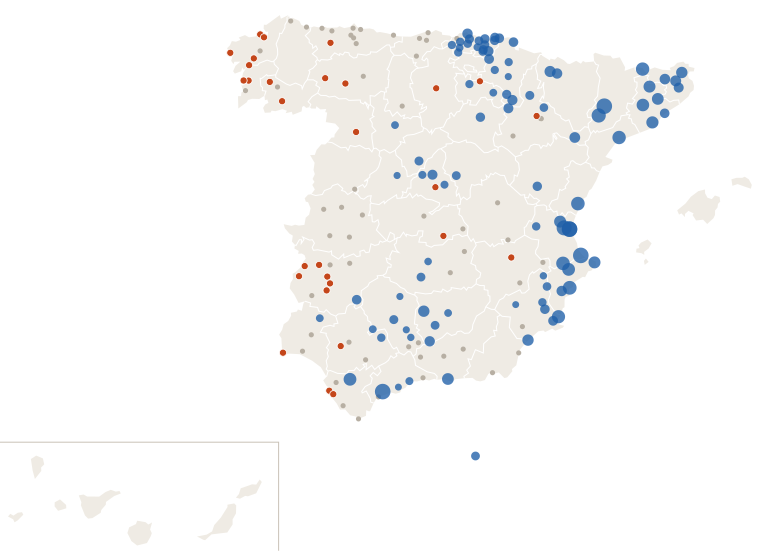

The file beside this chart, header and first rows:
estacion, provincia, clase, mm_dia_anterior, mm_hoy, dias_sin_1mm
Murcia, Murcia, lluvia, 4.4, 2.6, 0
Madrid Retiro, Madrid, seca, 0.7, 0.0, 13
Valencia Dt, Valencia, lluvia, 42.5, 0.0, 0
Zaragoza Valdespartera, Zaragoza, nada, 0.8, 0.0, 1
Tomares Zaudín, Sevilla, seca, 0.0, 0.0, 20
Málaga Centro Meteorológico, Málaga, lluvia, 2.7, 0.0, 0
Alicante, Alicante, lluvia, 17.2, 12.0, 0
Bilbao Aeropuerto, Bizkaia, lluvia, 3.6, 0.0, 0
Córdoba/Aeropuerto, Córdoba, lluvia, 4.9, 0.0, 0
Valladolid, Valladolid, lluvia, 2.0, 0.0, 0
Vigo/Peinador, Pontevedra, nada, 0.0, 0.0, 5
Barcelona Aeropuerto, Barcelona, lluvia, 19.5, 0.0, 0
Gijón Musel, Asturias, nada, 0.0, 0.0, 2
A Coruña, A Coruña, seca, 0.0, 0.0, 12
Alicante-Elche/aeropuerto, Alicante, lluvia, 3.6, 6.5, 0
Granada-Cartuja, Granada, nada, 0.2, 0.0, 1
Oviedo, Asturias, nada, 0.0, 0.0, 2
Jerez de la Frontera/Aeropuerto, Cádiz, nada, 0.0, 0.0, 1
Pamplona Aeropuerto, Navarra, lluvia, 3.2, 0.0, 0
Almería/Aeropuerto, Almería, nada, 0.1, 0.0, 1
Madrid/Barajas, Madrid, lluvia, 2.4, 0.0, 0
Donostia/San Sebastián Aeropuerto, Gipuzkoa, lluvia, 6.6, 0.0, 0
Castellón-Almassora, Castellón, lluvia, 28.8, 0.0, 0
Burgos/Villafría, Burgos, seca, 0.0, 0.0, 12
Santander Cmt, Cantabria, nada, 0.0, 0.0, 2
Albacete Obs., Albacete, nada, 0.0, 0.0, 1
Benahavis, Málaga, lluvia, 52.2, 0.0, 0
Logroño Aeropuerto, La Rioja, seca, 0.6, 0.0, 12
Badajoz Universidad, Badajoz, seca, 0.0, 0.0, 15
Lleida, Lleida, lluvia, 32.4, 0.0, 0
Huelva Ronda Este, Huelva, nada, 0.0, 0.0, 7
Reus Aeropuerto, Tarragona, lluvia, 26.8, 0.0, 0
Vilassar de Dalt, Barcelona, lluvia, 7.4, 0.0, 0
Tarifa, Cádiz, nada, 0.0, 0.0, 1
León/Virgen del Camino, León, nada, 0.0, 0.0, 7
Jaén, Jaén, lluvia, 4.4, 0.0, 0
Cádiz Observatorio, Cádiz, seca, 0.0, 0.0, 20
Girona Parc del Migdia, Girona, lluvia, 8.8, 0.0, 0
Ourense, Ourense, nada, 0.0, 0.0, 2
Santiago de Compostela, A Coruña, seca, 0.0, 0.0, 12
Lorca, Murcia, nada, 0.1, 0.0, 1
Cáceres, Cáceres, nada, 0.0, 0.0, 2
Marbella Cabopino, Málaga, lluvia, 1.0, 0.0, 0
San Fernando, Cádiz, seca, 0.0, 0.0, 12
Guadalajara, Guadalajara, lluvia, 4.6, 0.0, 0
Valencia/Aeropuerto, Valencia, lluvia, 39.2, 0.0, 0
Velez Malaga, Málaga, nada, 0.0, 0.0, 1
Toledo, Toledo, nada, 0.8, 0.0, 1
Melilla, Melilla, lluvia, 4.4, 0.0, 0
Molina de Segura, Murcia, lluvia, 2.4, 1.0, 0
Pontevedra, Pontevedra, seca, 0.0, 0.0, 13
Miramar, Valencia, lluvia, 371.0, 0.0, 0
Manresa, Barcelona, lluvia, 21.4, 0.2, 0
Estepona, Málaga, nada, 0.6, 0.0, 1
Sevilla/San Pablo, Sevilla, nada, 0.0, 0.0, 2
Palencia-Granja Viñalta, Palencia, nada, 0.0, 0.0, 2
Ciudad Real, Ciudad Real, lluvia, 1.8, 0.0, 0
Punta Galea, Bizkaia, nada, 0.9, 0.0, 2
Asturias/Avilés, Asturias, nada, 0.0, 0.0, 2
Alpedrete, Madrid, lluvia, 2.6, 0.0, 0
... 121 more rows
